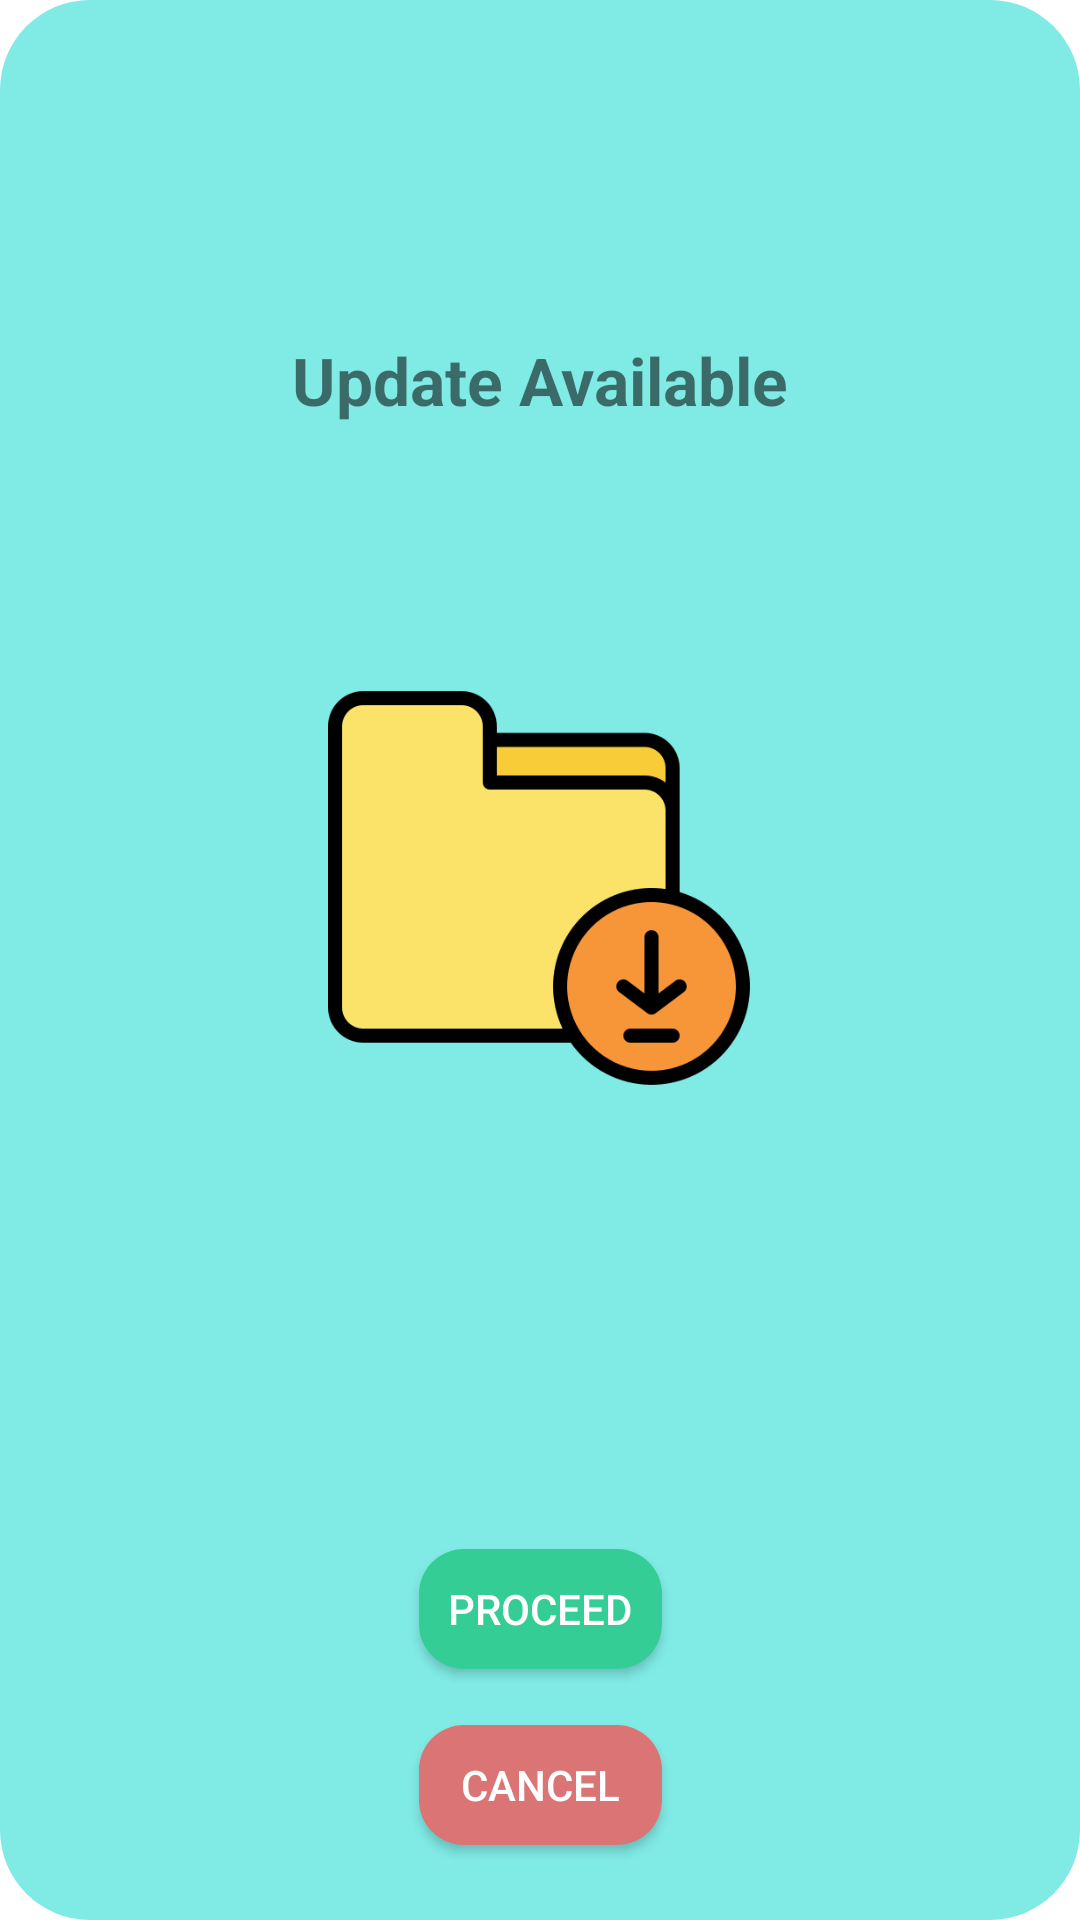

Produce the Android XML layout that renders to this screen, including the resource entries it uses.
<!-- AndroidManifest.xml: activity theme AppTheme.CustomTheme -->
<!-- res/layout/activity_pop_up_update.xml -->
<?xml version="1.0" encoding="utf-8"?>
<androidx.constraintlayout.widget.ConstraintLayout xmlns:android="http://schemas.android.com/apk/res/android"
    xmlns:app="http://schemas.android.com/apk/res-auto"
    xmlns:tools="http://schemas.android.com/tools"
    android:layout_width="match_parent"
    android:layout_height="match_parent"
    android:background="@drawable/background_popupwindow"
    tools:context=".PopUpDownloadActivity">

    <TextView
        android:id="@+id/text_downloadinprogress"
        android:layout_width="256dp"
        android:layout_height="35dp"
        android:text="@string/str_update_available"
        android:textAlignment="center"
        android:textSize="22sp"
        android:textStyle="bold"
        app:layout_constraintBottom_toBottomOf="parent"
        app:layout_constraintEnd_toEndOf="parent"
        app:layout_constraintHorizontal_bias="0.496"
        app:layout_constraintStart_toStartOf="parent"
        app:layout_constraintTop_toTopOf="parent"
        app:layout_constraintVertical_bias="0.185"
        tools:ignore="MissingConstraints" />

    <Button
        android:id="@+id/btn_cancel"
        android:layout_width="81dp"
        android:layout_height="40dp"
        android:background="@drawable/button_canceldownload"
        android:text="@string/str_cancel"
        android:textColor="@android:color/white"
        app:layout_constraintBottom_toTopOf="@+id/space5"
        app:layout_constraintEnd_toEndOf="parent"
        app:layout_constraintStart_toStartOf="parent"
        app:layout_constraintTop_toTopOf="parent"
        app:layout_constraintVertical_bias="1.0" />

    <Button
        android:id="@+id/btn_proceed"
        android:layout_width="81dp"
        android:layout_height="40dp"
        android:background="@drawable/button_proceeddownload"
        android:text="@string/str_proceed"
        android:textColor="@android:color/white"
        app:layout_constraintBottom_toTopOf="@+id/btn_cancel"
        app:layout_constraintEnd_toEndOf="parent"
        app:layout_constraintStart_toStartOf="parent"
        app:layout_constraintTop_toTopOf="parent"
        app:layout_constraintVertical_bias="0.965" />

    <ImageView
        android:id="@+id/image_download"
        android:layout_width="150dp"
        android:layout_height="150dp"
        android:layout_centerInParent="true"
        android:background="@drawable/download_icon"
        android:contentDescription="@string/str_image_download"
        app:layout_constraintBottom_toBottomOf="parent"
        app:layout_constraintEnd_toEndOf="parent"
        app:layout_constraintHorizontal_bias="0.498"
        app:layout_constraintStart_toStartOf="parent"
        app:layout_constraintTop_toTopOf="parent"
        app:layout_constraintVertical_bias="0.451"
        tools:ignore="MissingConstraints" />

    <Space
        android:id="@+id/space5"
        android:layout_width="0dp"
        android:layout_height="25dp"
        app:layout_constraintBottom_toBottomOf="parent"
        app:layout_constraintEnd_toEndOf="parent"
        app:layout_constraintHorizontal_bias="0.0"
        app:layout_constraintStart_toStartOf="parent"
        app:layout_constraintTop_toTopOf="parent"
        app:layout_constraintVertical_bias="1.0" />

</androidx.constraintlayout.widget.ConstraintLayout>
<!-- resources referenced by this layout -->
<resources>
  <!-- drawable background_popupwindow (drawable) -->
  <?xml version="1.0" encoding="utf-8"?>
  <shape xmlns:android="http://schemas.android.com/apk/res/android">
      <solid android:color="@color/backgroundColorLightBlue"/>
      <corners android:radius="30dp"/>
  </shape>
  <!-- drawable button_canceldownload (drawable) -->
  <?xml version="1.0" encoding="utf-8"?>
  <layer-list xmlns:android="http://schemas.android.com/apk/res/android">
      <item>
          <shape  android:shape="rectangle">
              <solid android:color="@color/backgroundRed" />
              <corners android:radius="15dp" />
          </shape>
      </item>
      <item android:right="1dp" android:top="1dp" android:left="1dp" android:bottom="1dp">
          <shape android:shape="rectangle">
              <solid android:color="@color/backgroundRed"/>
              <corners android:radius="15dp"/>
          </shape>
      </item>
  </layer-list>
  <!-- drawable button_proceeddownload (drawable) -->
  <?xml version="1.0" encoding="utf-8"?>
  <layer-list xmlns:android="http://schemas.android.com/apk/res/android">
      <item>
          <shape  android:shape="rectangle">
              <solid android:color="@color/backgroundTeal" />
              <corners android:radius="15dp" />
          </shape>
      </item>
      <item android:right="1dp" android:top="1dp" android:left="1dp" android:bottom="1dp">
          <shape android:shape="rectangle">
              <solid android:color="@color/backgroundTeal"/>
              <corners android:radius="15dp"/>
          </shape>
      </item>
  </layer-list>
  <!-- drawable download_icon: png bitmap (drawable-v24, 15216 bytes) -->
  <string name="str_cancel">Cancel</string>
  <string name="str_image_download">Image Download</string>
  <string name="str_proceed">Proceed</string>
  <string name="str_update_available">Update Available</string>
  <style name="AppTheme.CustomTheme">
          <item name="windowNoTitle">true</item>
          <item name="android:windowBackground">@android:color/transparent</item>
          <item name="android:windowIsTranslucent">true</item>
          <item name="android:windowCloseOnTouchOutside">true</item>
      </style>
  <color name="backgroundColorLightBlue">#80eae5</color>
  <color name="backgroundRed">#DB7474</color>
  <color name="backgroundTeal">#35CD96</color>
</resources>
